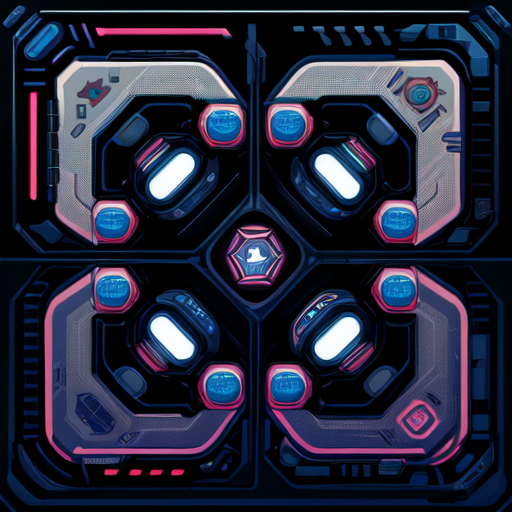
Generation parameters embedded in this image by AUTOMATIC1111 Stable Diffusion web UI or a fork of it (Forge, ...) (PNG 'parameters' text chunk):
appendages should be  symmetrical, one wheel, treads , programming text on screen. vector, isometric, Detailed, intricate, and highly detailed, retro-futuristic elements.
Negative prompt: bad anatomy, bad hands, bad feet, bad arms, bad legs, bad torso, bad face, missing fingers, fused fingers, cropped, worst quality, low quality, normal quality, high quality, jpeg artifacts, blurry, motion blur, noise, distortion, text
Steps: 120, Sampler: Euler a, CFG scale: 7, Seed: 3870096217, Size: 512x512, Model hash: 613844c3d2, Model: meinaunreal_v41, Version: v1.5.1